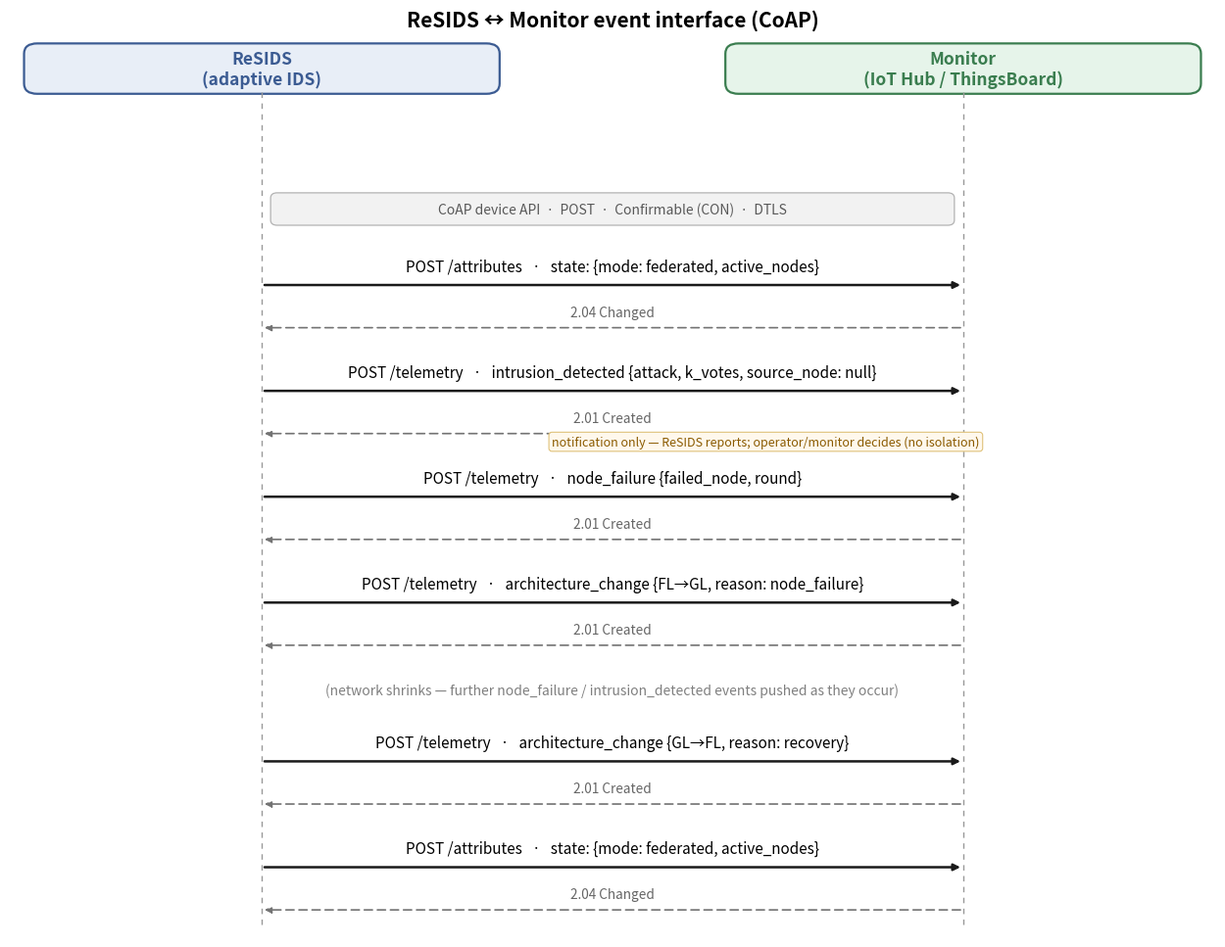

Generate this figure with matplotlib:
#!/usr/bin/env python3
"""CoAP message sequence at the ReSIDS <-> Monitor event interface (Paper 2 figure).

Only the CoAP messages between the two parties (no ReSIDS/monitor internals):
ReSIDS is the CoAP client / IoT device; the Monitor is the CoAP server (IoT hub /
ThingsBoard). Solid arrow = request (POST, CON), dashed = ACK. Events go on
/telemetry (time-series); current state on /attributes.

Includes the intrusion_detected event (notification only -- ReSIDS reports, the
operator/monitor decides containment; ReSIDS never isolates/quarantines).
Out: results/coap_sequence.{png,pdf}
"""
import os
import matplotlib
matplotlib.use("Agg")
import matplotlib.pyplot as plt
from matplotlib.patches import FancyBboxPatch

XL, XR = 2.3, 8.7                     # lifeline x for ReSIDS / Monitor
RES = dict(fc="#e8eef7", ec="#3b5b92")
MON = dict(fc="#e6f4ea", ec="#3a7d4f")

# rows: ("msg", req, ack, note) or ("note", text) or ("banner", text)
rows = [
    ("banner", "CoAP device API  ·  POST  ·  Confirmable (CON)  ·  DTLS"),
    ("msg", "POST /attributes   ·   state: {mode: federated, active_nodes}", "2.04 Changed", None),
    ("msg", "POST /telemetry   ·   intrusion_detected {attack, k_votes, source_node: null}",
            "2.01 Created", "notification only — ReSIDS reports; operator/monitor decides (no isolation)"),
    ("msg", "POST /telemetry   ·   node_failure {failed_node, round}", "2.01 Created", None),
    ("msg", "POST /telemetry   ·   architecture_change {FL→GL, reason: node_failure}", "2.01 Created", None),
    ("note", "(network shrinks — further node_failure / intrusion_detected events pushed as they occur)"),
    ("msg", "POST /telemetry   ·   architecture_change {GL→FL, reason: recovery}", "2.01 Created", None),
    ("msg", "POST /attributes   ·   state: {mode: federated, active_nodes}", "2.04 Changed", None),
]

# vertical layout
y = 0.0
ys = []
H_MSG, H_ACK, H_NOTE, H_BAN = 0.62, 0.5, 0.5, 0.5
for kind, *rest in rows:
    if kind == "msg":
        y -= H_MSG; y_req = y
        y -= H_ACK; y_ack = y
        ys.append(("msg", y_req, y_ack, rest))
    elif kind == "note":
        y -= H_NOTE; ys.append(("note", y, None, rest))
    elif kind == "banner":
        y -= H_BAN; ys.append(("banner", y, None, rest))
    y -= 0.12
bottom = y - 0.2

fig, ax = plt.subplots(figsize=(12.6, 0.9 - bottom))
ax.set_xlim(0, 11); ax.set_ylim(bottom, 1.7)
ax.axis("off")

# participant boxes + lifelines
for x, label, st in [(XL, "ReSIDS\n(adaptive IDS)", RES),
                     (XR, "Monitor\n(IoT Hub / ThingsBoard)", MON)]:
    ax.add_patch(FancyBboxPatch((x - 2.15, 1.02), 4.3, 0.55,
                 boxstyle="round,pad=0.02,rounding_size=0.12",
                 fc=st["fc"], ec=st["ec"], lw=1.6))
    ax.text(x, 1.29, label, ha="center", va="center", fontsize=12.5, fontweight="bold",
            color=st["ec"])
    ax.plot([x, x], [1.02, bottom + 0.1], ls=(0, (4, 4)), color="0.6", lw=1)

def req(y, text):
    ax.annotate("", xy=(XR, y), xytext=(XL, y),
                arrowprops=dict(arrowstyle="-|>", color="0.1", lw=1.8))
    ax.text((XL + XR) / 2, y + 0.12, text, ha="center", va="bottom", fontsize=11)

def ack(y, text):
    ax.annotate("", xy=(XL, y), xytext=(XR, y),
                arrowprops=dict(arrowstyle="-|>", color="0.45", lw=1.2, ls=(0, (5, 3))))
    ax.text((XL + XR) / 2, y + 0.10, text, ha="center", va="bottom", fontsize=9.8,
            color="0.4", style="italic")

for kind, a, b, rest in ys:
    if kind == "banner":
        ax.add_patch(FancyBboxPatch(((XL + XR) / 2 - 3.1, a - 0.02), 6.2, 0.34,
                     boxstyle="round,pad=0.02,rounding_size=0.06",
                     fc="#f2f2f2", ec="0.7", lw=0.9))
        ax.text((XL + XR) / 2, a + 0.15, rest[0], ha="center", va="center",
                fontsize=10, color="0.35")
    elif kind == "note":
        ax.text((XL + XR) / 2, a + 0.1, rest[0], ha="center", va="center",
                fontsize=10, color="0.5", style="italic")
    else:
        text, ackt, sidenote = rest
        req(a, text)
        ack(b, ackt)
        if sidenote:
            ax.text(XR + 0.15, b - 0.02, sidenote, ha="right", va="top", fontsize=9,
                    color="#8a5a00", style="italic", wrap=True,
                    bbox=dict(boxstyle="round,pad=0.25", fc="#fff8ec", ec="#e0c27a", lw=0.8))

ax.set_title("ReSIDS ↔ Monitor event interface (CoAP)", fontsize=15, fontweight="bold")
fig.tight_layout()
os.makedirs("results", exist_ok=True)
fig.savefig("results/coap_sequence.png", dpi=170)
fig.savefig("results/coap_sequence.pdf")
print("ok -> results/coap_sequence.{png,pdf}")
